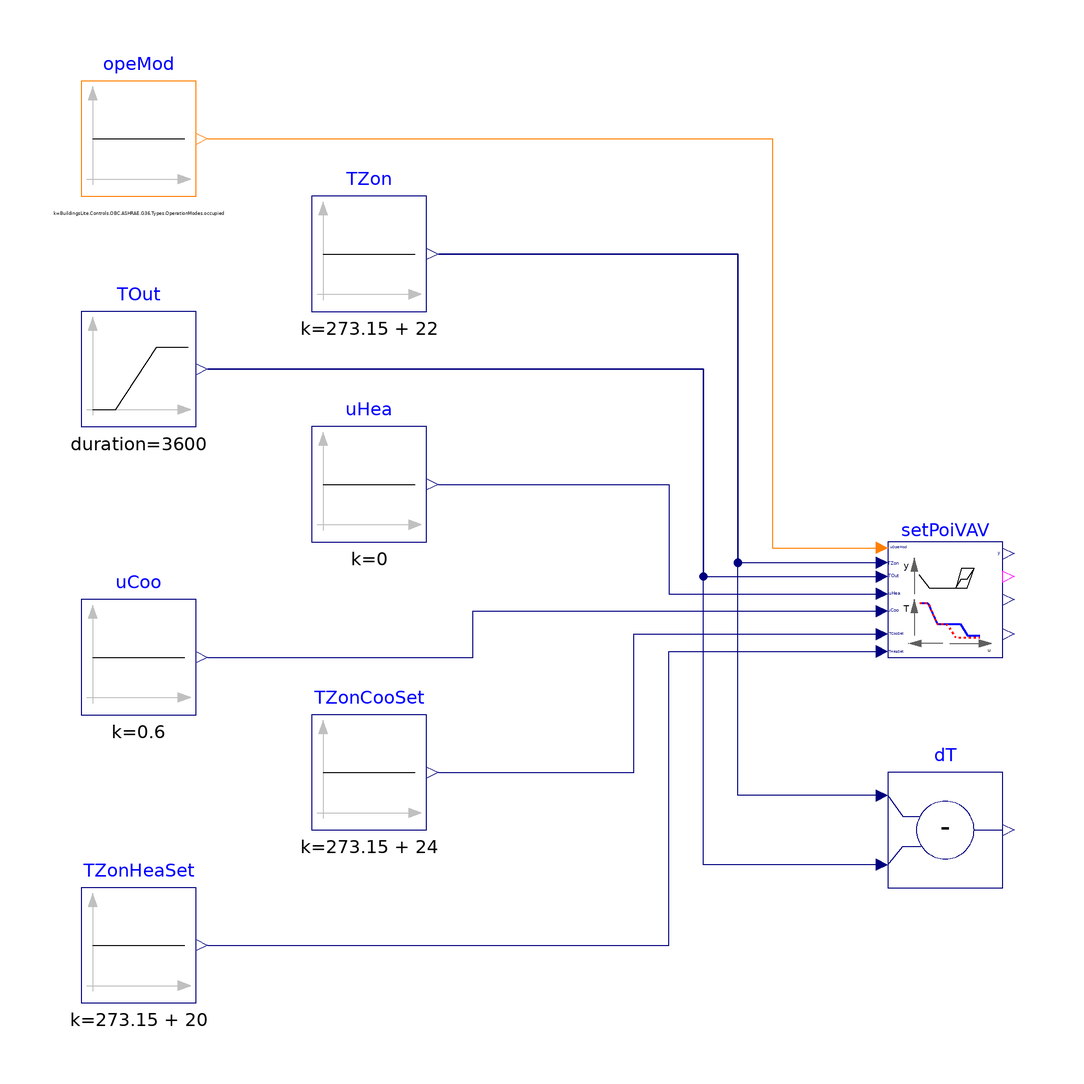

This picture is the connection diagram that the Modelica source below describes through its graphical annotations.

model Supply_T
  "Validation model for outdoor minus room air temperature"

  BuildingsLite.Controls.OBC.ASHRAE.G36.AHUs.SingleZone.VAV.SetPoints.Supply
    setPoiVAV(
    final TSup_max=303.15,
    final TSup_min=289.15,
    final TSupDew_max=292.15,
    final maxHeaSpe=0.7,
    final maxCooSpe=0.9,
    final minSpe=0.3)
    "Block that computes the setpoints for temperature and fan speed"
    annotation (Placement(transformation(extent={{60,-20},{80,0}})));

  BuildingsLite.Controls.OBC.CDL.Reals.Sources.Constant uHea(k=0)
    "Heating control signal"
    annotation (Placement(transformation(extent={{-40,0},{-20,20}})));
  BuildingsLite.Controls.OBC.CDL.Reals.Sources.Constant uCoo(k=0.6)
    "Cooling control signal"
    annotation (Placement(transformation(extent={{-80,-30},{-60,-10}})));
  BuildingsLite.Controls.OBC.CDL.Reals.Sources.Ramp TOut(
    final duration=3600,
    final height=18,
    final offset=273.15 + 10) "Outdoor air temperature"
    annotation (Placement(transformation(extent={{-80,20},{-60,40}})));
  BuildingsLite.Controls.OBC.CDL.Reals.Sources.Constant TZon(
    final k=273.15 + 22) "Zone temperature"
    annotation (Placement(transformation(extent={{-40,40},{-20,60}})));
  BuildingsLite.Controls.OBC.CDL.Reals.Subtract dT
    "Difference zone minus outdoor temperature"
    annotation (Placement(transformation(extent={{60,-60},{80,-40}})));
  BuildingsLite.Controls.OBC.CDL.Reals.Sources.Constant TZonCooSet(
    final k=273.15 + 24)
    "Zone cooling set point"
    annotation (Placement(transformation(extent={{-40,-50},{-20,-30}})));
  BuildingsLite.Controls.OBC.CDL.Integers.Sources.Constant opeMod(
    final k=BuildingsLite.Controls.OBC.ASHRAE.G36.Types.OperationModes.occupied)
    "AHU operation mode is occupied"
    annotation (Placement(transformation(extent={{-80,60},{-60,80}})));
  BuildingsLite.Controls.OBC.CDL.Reals.Sources.Constant TZonHeaSet(
    final k=273.15 + 20)
    "Zone heating set point"
    annotation (Placement(transformation(extent={{-80,-80},{-60,-60}})));

equation
  connect(uCoo.y, setPoiVAV.uCoo) annotation (Line(points={{-58,-20},{-12,-20},{
          -12,-12},{58,-12}}, color={0,0,127}));
  connect(TZon.y, setPoiVAV.TZon) annotation (Line(points={{-18,50},{34,50},{34,
          -3.6},{58,-3.6}}, color={0,0,127}));
  connect(TOut.y, setPoiVAV.TOut) annotation (Line(points={{-58,30},{28,30},{28,
          -6},{58,-6}}, color={0,0,127}));
  connect(uHea.y, setPoiVAV.uHea) annotation (Line(points={{-18,10},{22,10},{22,
          -9},{58,-9}}, color={0,0,127}));
  connect(dT.u1, TZon.y) annotation (Line(points={{58,-44},{34,-44},{34,50},{-18,
          50}}, color={0,0,127}));
  connect(dT.u2, TOut.y) annotation (Line(points={{58,-56},{28,-56},{28,30},{-58,
          30}}, color={0,0,127}));
  connect(opeMod.y, setPoiVAV.uOpeMod) annotation (Line(points={{-58,70},{40,70},
          {40,-1},{58,-1}}, color={255,127,0}));
  connect(TZonCooSet.y, setPoiVAV.TCooSet) annotation (Line(points={{-18,-40},{16,
          -40},{16,-16},{58,-16}}, color={0,0,127}));
  connect(TZonHeaSet.y, setPoiVAV.THeaSet) annotation (Line(points={{-58,-70},{22,
          -70},{22,-19},{58,-19}}, color={0,0,127}));
  annotation (
  experiment(StopTime=3600.0, Tolerance=1e-6),
  __Dymola_Commands(file="modelica://Buildings/Resources/Scripts/Dymola/Controls/OBC/ASHRAE/G36/AHUs/SingleZone/VAV/SetPoints/Validation/Supply_T.mos"
        "Simulate and plot"),
    Documentation(info="<html>
<p>
This example validates
<a href=\"modelica://BuildingsLite.Controls.OBC.ASHRAE.G36.AHUs.SingleZone.VAV.SetPoints.Supply\">
BuildingsLite.Controls.OBC.ASHRAE.G36.AHUs.SingleZone.VAV.SetPoints.Supply</a>
for a change in temperature difference between zone air and outdoor air.
Hence, this model validates whether the adjustment of the fan speed for medium
cooling load is correctly implemented.
</p>
</html>", revisions="<html>
<ul>
<li>
February 8, 2022, by Jianjun Hu:<br/>
First implementation.
</li>
</ul>
</html>"),
    Icon(coordinateSystem(extent={{-100,-120},{100,100}}),
         graphics={
        Ellipse(lineColor = {75,138,73},
                fillColor={255,255,255},
                fillPattern = FillPattern.Solid,
                extent = {{-100,-100},{100,100}}),
        Polygon(lineColor = {0,0,255},
                fillColor = {75,138,73},
                pattern = LinePattern.None,
                fillPattern = FillPattern.Solid,
                points = {{-36,60},{64,0},{-36,-60},{-36,60}})}),
    Diagram(coordinateSystem(extent={{-100,-120},{100,100}})));
end Supply_T;